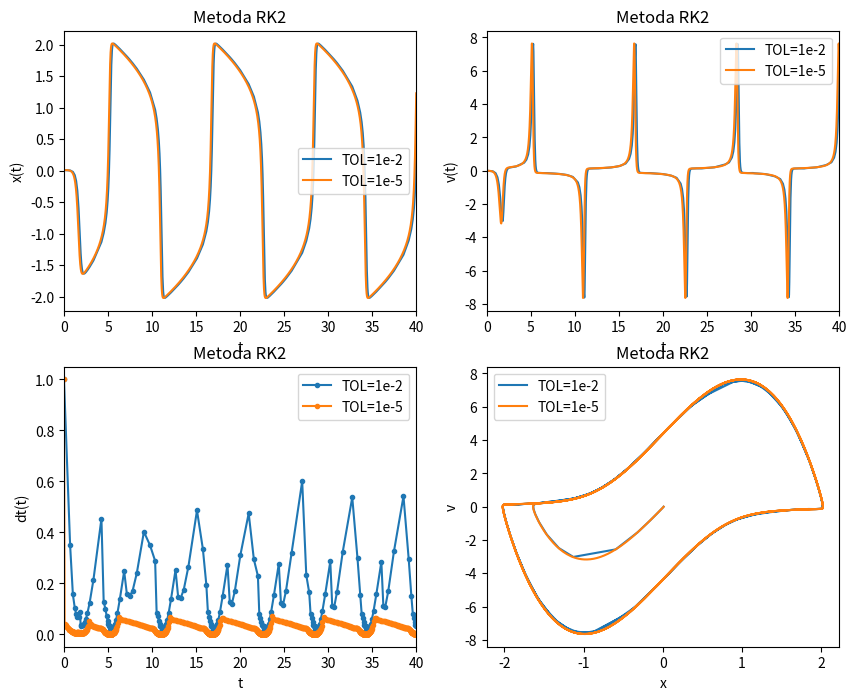
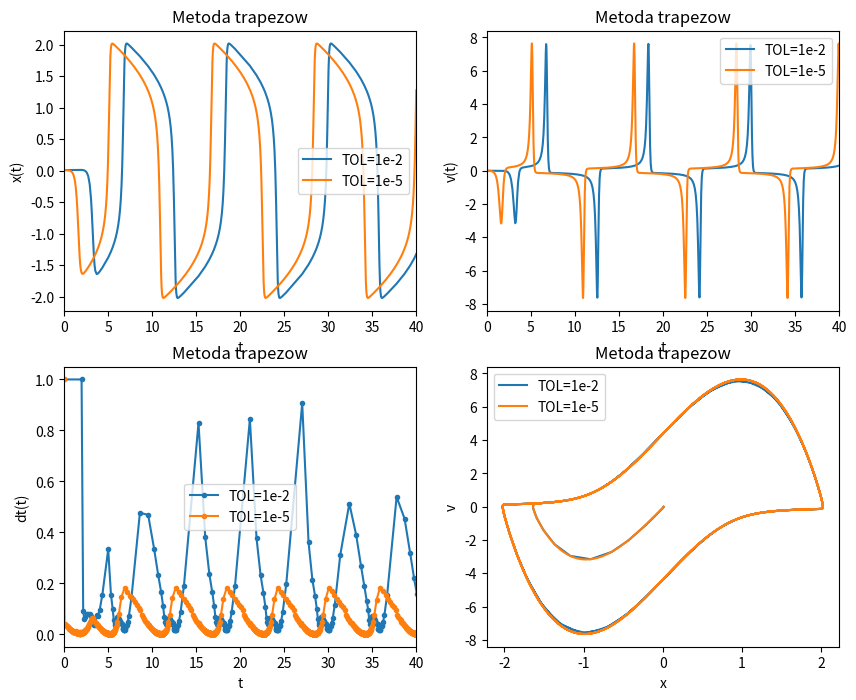

Write Python code to recreate these figures, in order.
import numpy as np
import matplotlib.pyplot as plt

x0 = 0.01
v0 = 0
dt0 = 1
S = 0.75
tol1 = 1e-2
tol2 = 1e-5
tmax = 40
alpha = 5

def f(t, x, v, alpha):
    return v

def g(t, x, v, alpha):
    return alpha*(1-x**2)*v - x

def trapezoidal(xn, vn, dt, alpha):
    def F(xnp1, vnp1):
        return xnp1 - xn - 0.5*dt*(f(0, xn, vn, alpha) + f(0, xnp1, vnp1, alpha))
    
    def G(xnp1, vnp1):
        return vnp1 - vn - 0.5*dt*(g(0, xn, vn, alpha) + g(0, xnp1, vnp1, alpha))
    
    xnp1 = xn
    vnp1 = vn
    a11 = 1
    a12 = -0.5*dt
    while True:
        F_val = F(xnp1, vnp1)
        G_val = G(xnp1, vnp1)

        a21 = -0.5*dt*(-2*alpha*xnp1*vnp1 - 1)
        a22 = 1 - 0.5*dt*alpha*(1 - xnp1**2)

        dx = (-F_val*a22 + G_val*a12)/(a11*a22 - a12*a21)
        dv = (F_val*a21 - G_val*a11)/(a11*a22 - a12*a21)

        xnp1 += dx
        vnp1 += dv

        if max(abs(dx), abs(dv)) < 1e-10:
            break
    
    return xnp1, vnp1


def RK2(xn, vn, dt, alpha):
    k1x = f(0, xn, vn, alpha)
    k1v = g(0, xn, vn, alpha)
    k2x = f(0, xn + dt*k1x, vn + dt*k1v, alpha)
    k2v = g(0, xn + dt*k1x, vn + dt*k1v, alpha)
    xn1 = xn + 0.5*dt*(k1x + k2x)
    vn1 = vn + 0.5*dt*(k1v + k2v)
    return xn1, vn1

def control_step_size(dt, S, tol, p, Ex, Ev):
    return ((S*tol)/max(abs(Ex), abs(Ev)))**(1/(p+1))*dt

def solve_equation(method, xn, vn, dt, alpha, tol, tmax, S=0.75, p=2):
    t = 0
    x_list = [xn]
    v_list = [vn]
    dt_list = [dt]
    t_list = [t]
    while t < tmax:
        xn1, vn1 = method(xn, vn, dt, alpha)
        xn2, vn2 = method(xn1, vn1, dt, alpha)
        xn21, vn21 = method(xn, vn, 2*dt, alpha)
        Ex = (xn2 - xn21)/(2**p - 1)
        Ev = (vn2 - vn21)/(2**p - 1)
        if max(abs(Ex), abs(Ev)) < tol:
            t += 2*dt
            xn = xn2
            vn = vn2
            x_list.append(xn)
            v_list.append(vn)
            dt_list.append(dt)
            t_list.append(t)
        dt = control_step_size(dt,S,tol,p,Ex,Ev)
        print(t, dt,tmax)
    return x_list, v_list, dt_list,t_list

x_list1, v_list1, dt_list1,t_list1 = solve_equation(RK2, x0, v0, dt0, alpha, tol1, tmax)
x_list2, v_list2, dt_list2,t_list2 = solve_equation(RK2, x0, v0, dt0, alpha, tol2, tmax)

plt.figure(figsize=(10, 8))
plt.subplot(2, 2, 1)
plt.plot(t_list1, x_list1)
plt.plot(t_list2, x_list2)
plt.xlim([0, tmax])
plt.title('Metoda RK2')
plt.xlabel('t')
plt.ylabel('x(t)')
plt.legend(['TOL=1e-2', 'TOL=1e-5'])
plt.subplot(2, 2, 2)
plt.plot(t_list1, v_list1)
plt.plot(t_list2, v_list2)
plt.xlim([0, tmax])
plt.title('Metoda RK2')
plt.xlabel('t')
plt.ylabel('v(t)')
plt.legend(['TOL=1e-2', 'TOL=1e-5'])
plt.subplot(2, 2, 3)
plt.plot(t_list1, dt_list1, 'o-', markersize=3)  
plt.plot(t_list2, dt_list2, 'o-', markersize=3)
plt.xlim([0, tmax])
plt.title('Metoda RK2')
plt.xlabel('t')
plt.ylabel('dt(t)')
plt.legend(['TOL=1e-2', 'TOL=1e-5'])
plt.subplot(2, 2, 4)
plt.plot(x_list1, v_list1)
plt.plot(x_list2, v_list2)
plt.title('Metoda RK2')
plt.xlabel('x')
plt.ylabel('v')
plt.legend(['TOL=1e-2', 'TOL=1e-5'])
plt.show()

x_list1, v_list1, dt_list1,t_list1 = solve_equation(trapezoidal, x0, v0, dt0, alpha, tol1, tmax)
x_list2, v_list2, dt_list2,t_list2 = solve_equation(trapezoidal, x0, v0, dt0, alpha, tol2, tmax)

plt.figure(figsize=(10, 8))
plt.subplot(2, 2, 1)
plt.plot(t_list1, x_list1)  
plt.plot(t_list2, x_list2)
plt.xlim([0, tmax])
plt.title('Metoda trapezow')
plt.xlabel('t')
plt.ylabel('x(t)')
plt.legend(['TOL=1e-2', 'TOL=1e-5'])
plt.subplot(2, 2, 2)
plt.plot(t_list1, v_list1)  
plt.plot(t_list2, v_list2)
plt.xlim([0, tmax])
plt.title('Metoda trapezow')
plt.xlabel('t')
plt.ylabel('v(t)')
plt.legend(['TOL=1e-2', 'TOL=1e-5'])
plt.subplot(2, 2, 3)
plt.plot(t_list1, dt_list1, 'o-', markersize=3)  
plt.plot(t_list2, dt_list2, 'o-', markersize=3)
plt.xlim([0, tmax])
plt.title('Metoda trapezow')
plt.xlabel('t')
plt.ylabel('dt(t)')
plt.legend(['TOL=1e-2', 'TOL=1e-5'])
plt.subplot(2, 2, 4)
plt.plot(x_list1, v_list1)
plt.plot(x_list2, v_list2)
plt.title('Metoda trapezow')
plt.xlabel('x')
plt.ylabel('v')
plt.legend(['TOL=1e-2', 'TOL=1e-5'])
plt.show()